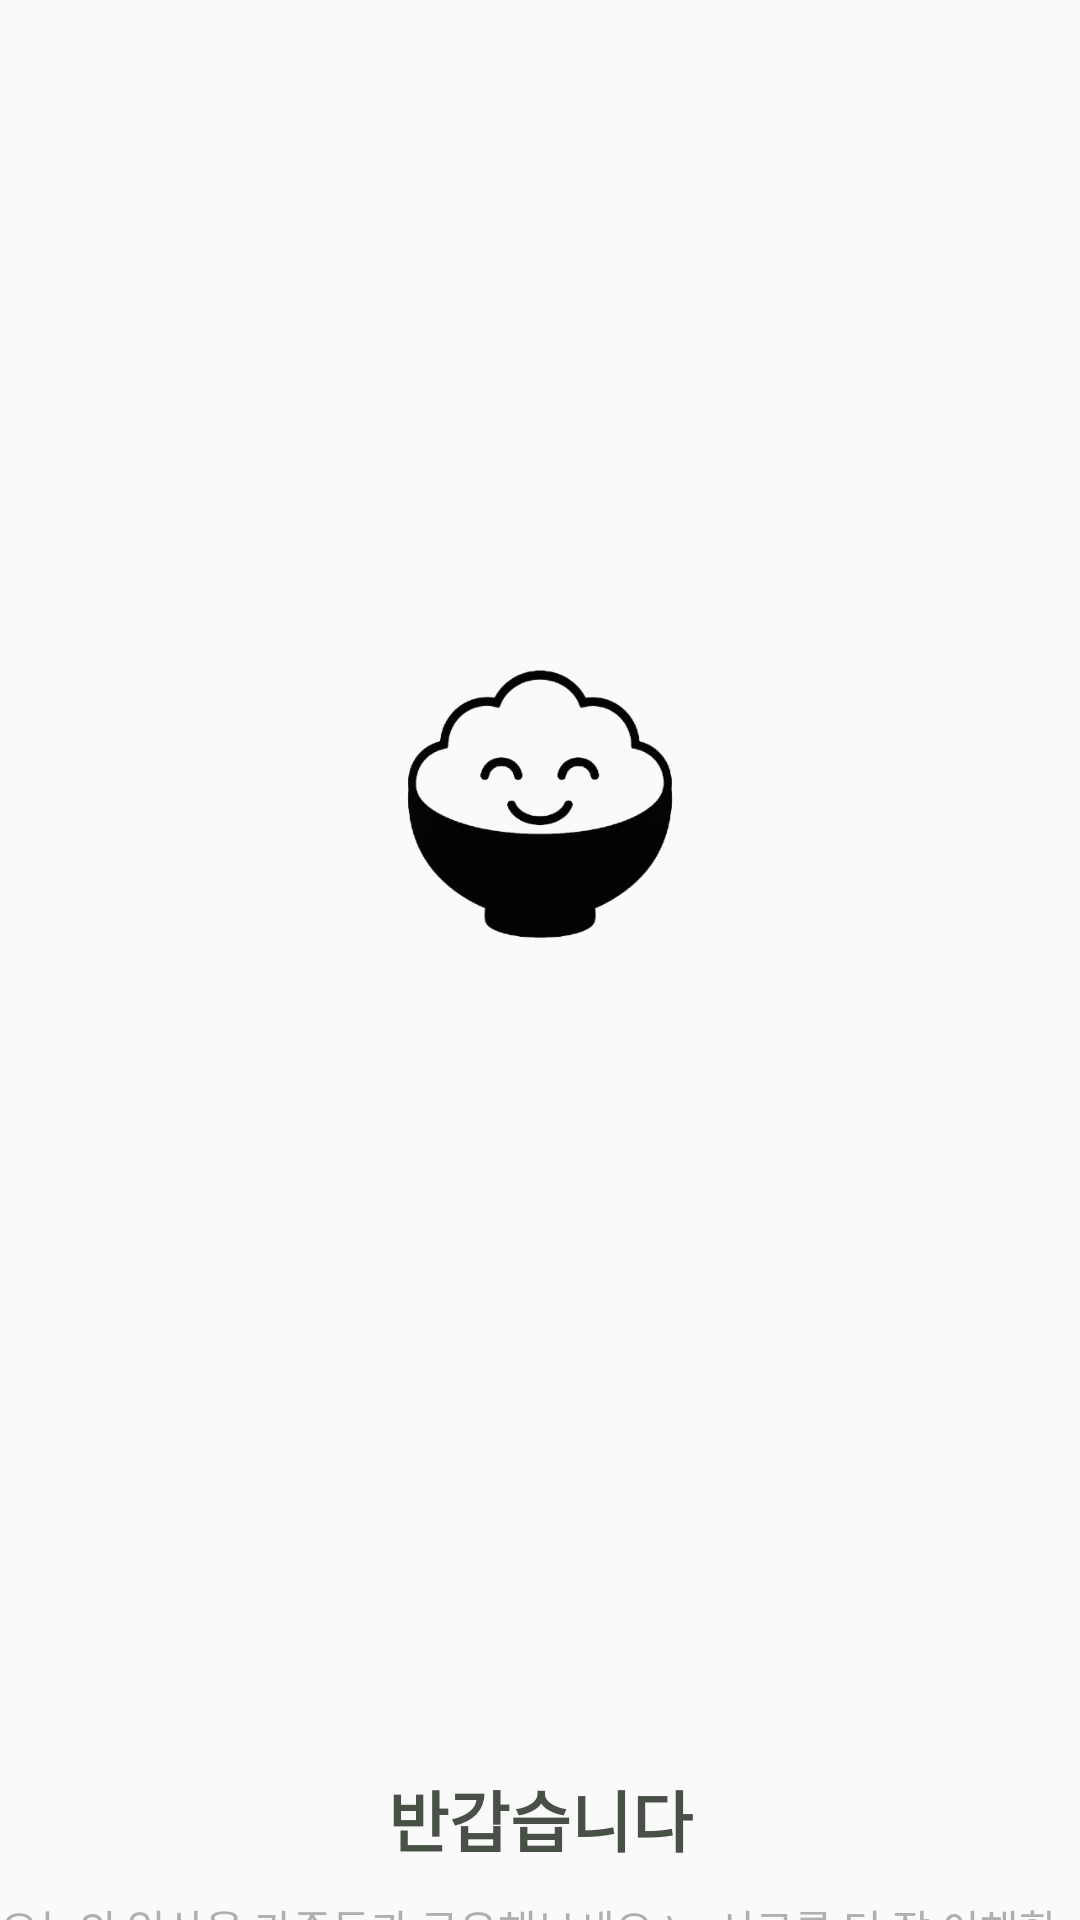

Android layout source for this screen:
<!-- AndroidManifest.xml: application theme Theme.AppDanini -->
<!-- res/layout/fragment_intro.xml -->
<?xml version="1.0" encoding="utf-8"?>
<androidx.constraintlayout.widget.ConstraintLayout xmlns:android="http://schemas.android.com/apk/res/android"
    xmlns:tools="http://schemas.android.com/tools"
    android:layout_width="match_parent"
    android:layout_height="match_parent"
    android:background="@drawable/back_paper"
    xmlns:app="http://schemas.android.com/apk/res-auto"
    tools:context=".ui.auth.IntroFragment">

    <ImageView
        android:id="@+id/iv_intro_picture"
        android:layout_width="0dp"
        android:layout_height="140dp"
        android:src="@drawable/logo"
        android:layout_marginTop="200dp"
        app:layout_constraintEnd_toEndOf="parent"
        app:layout_constraintStart_toStartOf="parent"
        app:layout_constraintTop_toTopOf="parent" />

    <TextView
        android:id="@+id/tv_intro_middle_logo"
        android:layout_width="wrap_content"
        android:layout_height="wrap_content"
        android:text="반갑습니다"
        style="@style/Intro_middle_Title"
        android:layout_marginTop="250dp"
        app:layout_constraintTop_toBottomOf="@+id/iv_intro_picture"
        app:layout_constraintStart_toStartOf="parent"
        app:layout_constraintEnd_toEndOf="parent"/>

    <TextView
        android:layout_width="wrap_content"
        android:layout_height="wrap_content"
        android:layout_marginTop="10dp"
        android:text="오늘의 일상을 가족들과 공유해보세요.\n 서로를 더 잘 이해할 수 있습니다."
        style="@style/Top_detail"
        app:layout_constraintStart_toStartOf="parent"
        app:layout_constraintEnd_toEndOf="parent"
        app:layout_constraintTop_toBottomOf="@+id/tv_intro_middle_logo"/>



    <Button
        android:id="@+id/bt_login"
        style="@style/Button_Title"
        android:layout_width="160dp"
        android:layout_height="wrap_content"
        android:layout_marginTop="70dp"
        android:background="@drawable/button_background_intro"
        android:text="로그인"
        app:layout_constraintTop_toBottomOf="@id/tv_intro_middle_logo"
        app:layout_constraintEnd_toEndOf="parent"
        app:layout_constraintStart_toStartOf="parent"/>

    <Button
        android:id="@+id/bt_join"
        style="@style/Button_Title"
        android:layout_width="160dp"
        android:layout_height="wrap_content"
        android:layout_marginTop="10dp"
        android:background="@drawable/button_background_intro"
        android:text="회원가입"
        app:layout_constraintEnd_toEndOf="parent"
        app:layout_constraintStart_toStartOf="parent"
        app:layout_constraintTop_toBottomOf="@+id/bt_login"/>


</androidx.constraintlayout.widget.ConstraintLayout>
<!-- resources referenced by this layout -->
<resources>
  <!-- drawable logo: png bitmap (drawable, 48125 bytes) -->
  <style name="Button_Title">
          <item name="android:fontFamily">@font/gowundodum</item>
          <item name="android:textColor">@color/gray2</item>
          <item name="android:textSize">14sp</item>
          <item name="android:textStyle">bold</item>
      </style>
  <style name="Intro_middle_Title">
          <item name="android:fontFamily">@font/gowunbangtangbold</item>
          <item name="android:textColor">@color/gray2</item>
          <item name="android:textSize">22sp</item>
          <item name="android:textStyle">bold</item>
      </style>
  <style name="Top_detail">
          <item name="android:fontFamily">@font/gowundodum</item>
          <item name="android:textColor">@color/gray1</item>
          <item name="android:textSize">14sp</item>
      </style>
  <style name="Theme.AppDanini" parent="Base.Theme.AppDanini" />
  <color name="gray2">#495047</color>
  <color name="gray1">#B1AEAE</color>
  <style name="Base.Theme.AppDanini" parent="Theme.AppCompat.Light.NoActionBar">
          
          
      </style>
</resources>
